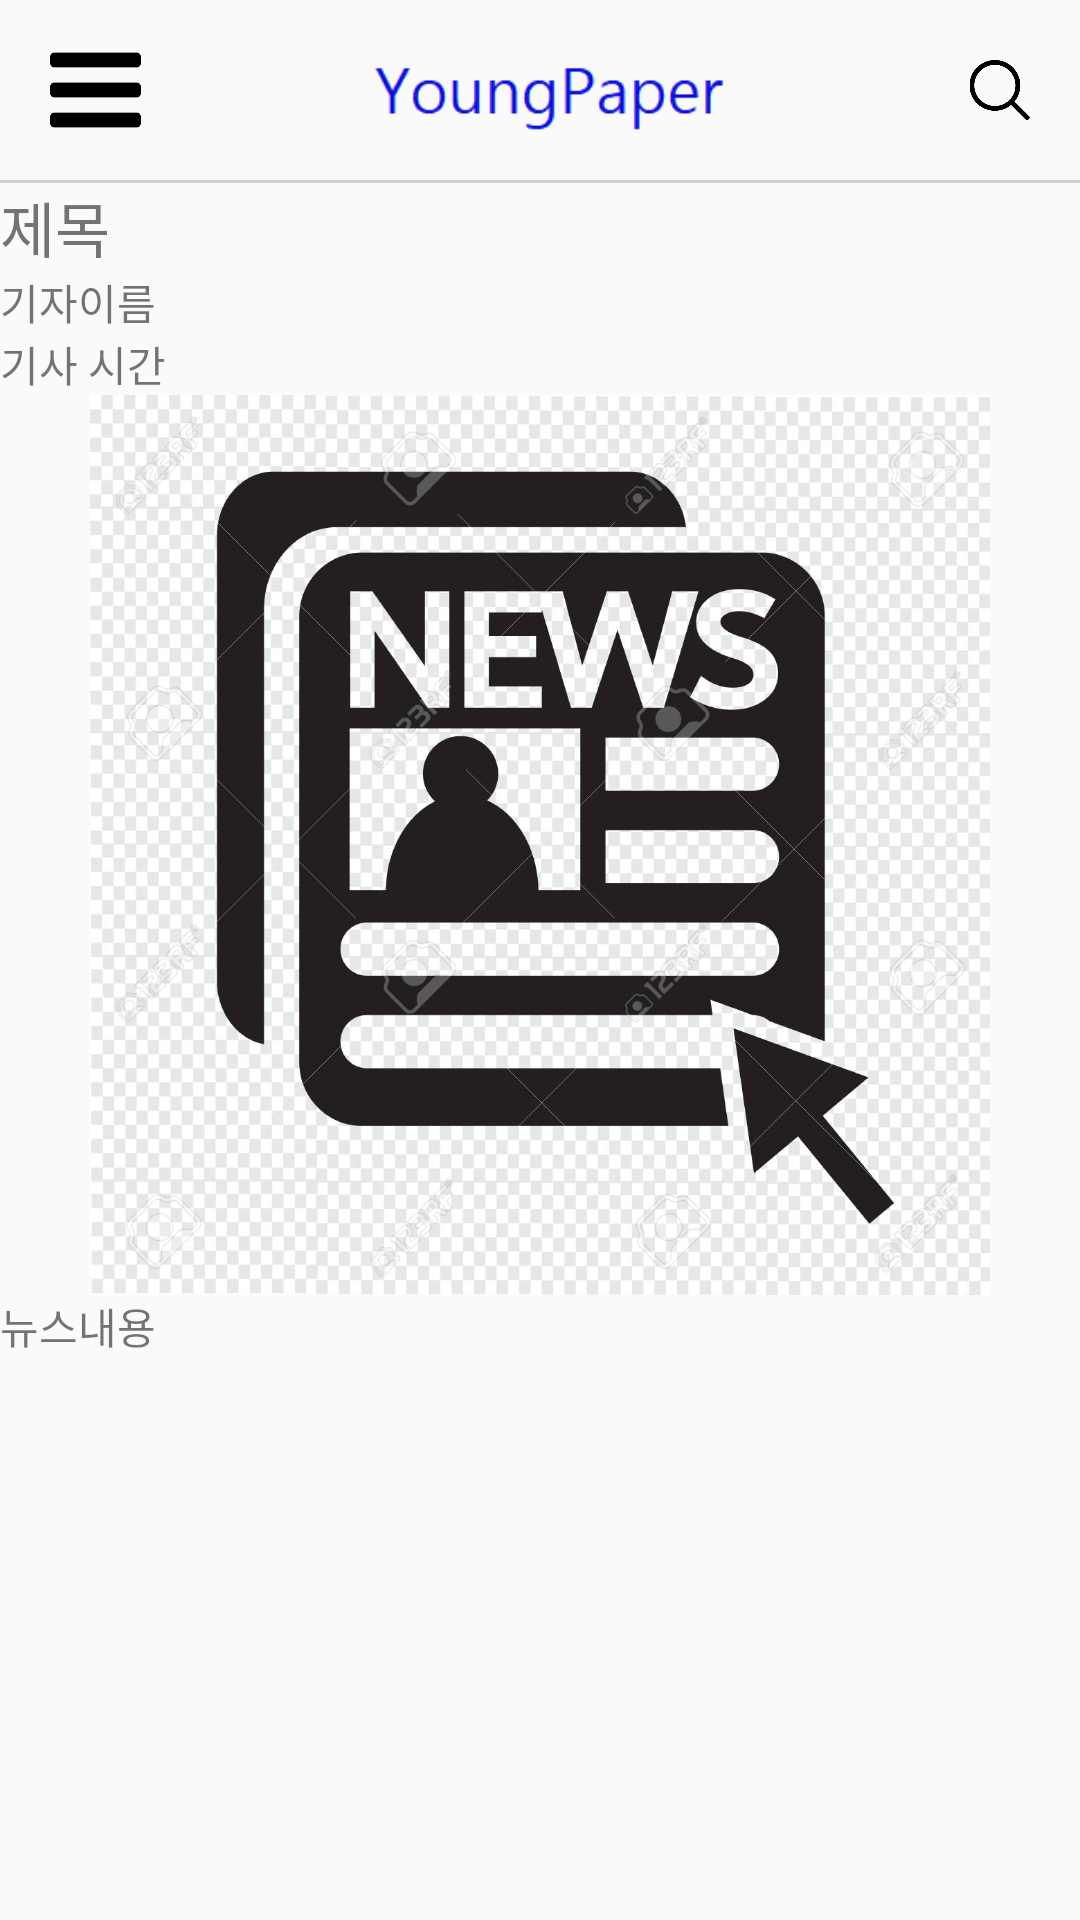

Reconstruct the res/layout file that produces this screen, plus the resources it refers to.
<!-- AndroidManifest.xml: application theme AppTheme -->
<!-- res/layout/activity_news_view.xml -->
<?xml version="1.0" encoding="utf-8"?>
<androidx.constraintlayout.widget.ConstraintLayout xmlns:android="http://schemas.android.com/apk/res/android"
    xmlns:app="http://schemas.android.com/apk/res-auto"
    xmlns:tools="http://schemas.android.com/tools"
    android:id="@+id/bold"
    android:layout_width="match_parent"
    android:layout_height="match_parent"
    tools:context=".FirstView">

    <LinearLayout
        android:layout_width="match_parent"
        android:layout_height="match_parent"
        android:orientation="vertical">

        <LinearLayout
            android:layout_width="match_parent"
            android:layout_height="60dp"
            android:baselineAligned="false"
            android:orientation="horizontal">

            <ImageView
                android:id="@+id/menuImg"
                android:layout_width="30dp"
                android:layout_height="30dp"
                android:layout_marginTop="15dp"
                android:layout_marginBottom="15dp"
                android:layout_weight="1"
                app:srcCompat="@drawable/menu" />

            <ImageView
                android:id="@+id/titleImg"
                android:layout_width="wrap_content"
                android:layout_height="40dp"
                android:layout_marginTop="10dp"
                android:layout_marginBottom="10dp"
                android:layout_weight="1"
                app:srcCompat="@drawable/title" />

            <ImageView
                android:id="@+id/searchImg"
                android:layout_width="20dp"
                android:layout_height="20dp"
                android:layout_marginTop="20dp"
                android:layout_marginBottom="20dp"
                android:layout_weight="1"
                app:srcCompat="@drawable/search" />

        </LinearLayout>

        <View
            android:layout_width="match_parent"
            android:layout_height="1dp"
            android:background="@color/colorGray" />

        <ScrollView
            android:layout_width="match_parent"
            android:layout_height="match_parent">

            <LinearLayout
                android:layout_width="match_parent"
                android:layout_height="wrap_content"
                android:orientation="vertical">

                <TextView
                    android:id="@+id/news_title"
                    android:layout_width="match_parent"
                    android:layout_height="wrap_content"
                    android:text="제목"
                    android:textSize="20sp" />

                <TextView
                    android:id="@+id/writer_name"
                    android:layout_width="match_parent"
                    android:layout_height="wrap_content"
                    android:text="기자이름" />

                <TextView
                    android:id="@+id/news_time"
                    android:layout_width="match_parent"
                    android:layout_height="wrap_content"
                    android:text="기사 시간" />

                <ImageView
                    android:id="@+id/imageView"
                    android:layout_width="300dp"
                    android:layout_height="300dp"
                    android:layout_gravity="center_horizontal"
                    app:srcCompat="@drawable/paper" />

                <TextView
                    android:id="@+id/news_contents"
                    android:layout_width="match_parent"
                    android:layout_height="wrap_content"
                    android:text="뉴스내용" />
            </LinearLayout>
        </ScrollView>

    </LinearLayout>


</androidx.constraintlayout.widget.ConstraintLayout>
<!-- resources referenced by this layout -->
<resources>
  <color name="colorGray">#CFCFCF</color>
  <!-- drawable menu: png bitmap (drawable-v24, 2453 bytes) -->
  <!-- drawable paper: jpg bitmap (drawable-v24, 144802 bytes) -->
  <!-- drawable search: png bitmap (drawable-v24, 6232 bytes) -->
  <!-- drawable title: png bitmap (drawable-v24, 2394 bytes) -->
  <style name="AppTheme" parent="Theme.AppCompat.Light.NoActionBar">
          
          <item name="colorPrimary">@color/colorPrimary</item>
          <item name="colorPrimaryDark">@color/colorPrimaryDark</item>
          <item name="colorAccent">@color/colorAccent</item>
          
          <item name="android:windowDrawsSystemBarBackgrounds">true</item>
          
          <item name="android:statusBarColor">@color/colorPrimaryGreen</item>
      </style>
  <color name="colorPrimary">#6200EE</color>
  <color name="colorPrimaryDark">#3700B3</color>
  <color name="colorAccent">#03DAC5</color>
  <color name="colorPrimaryGreen">#CEF1D0</color>
</resources>
